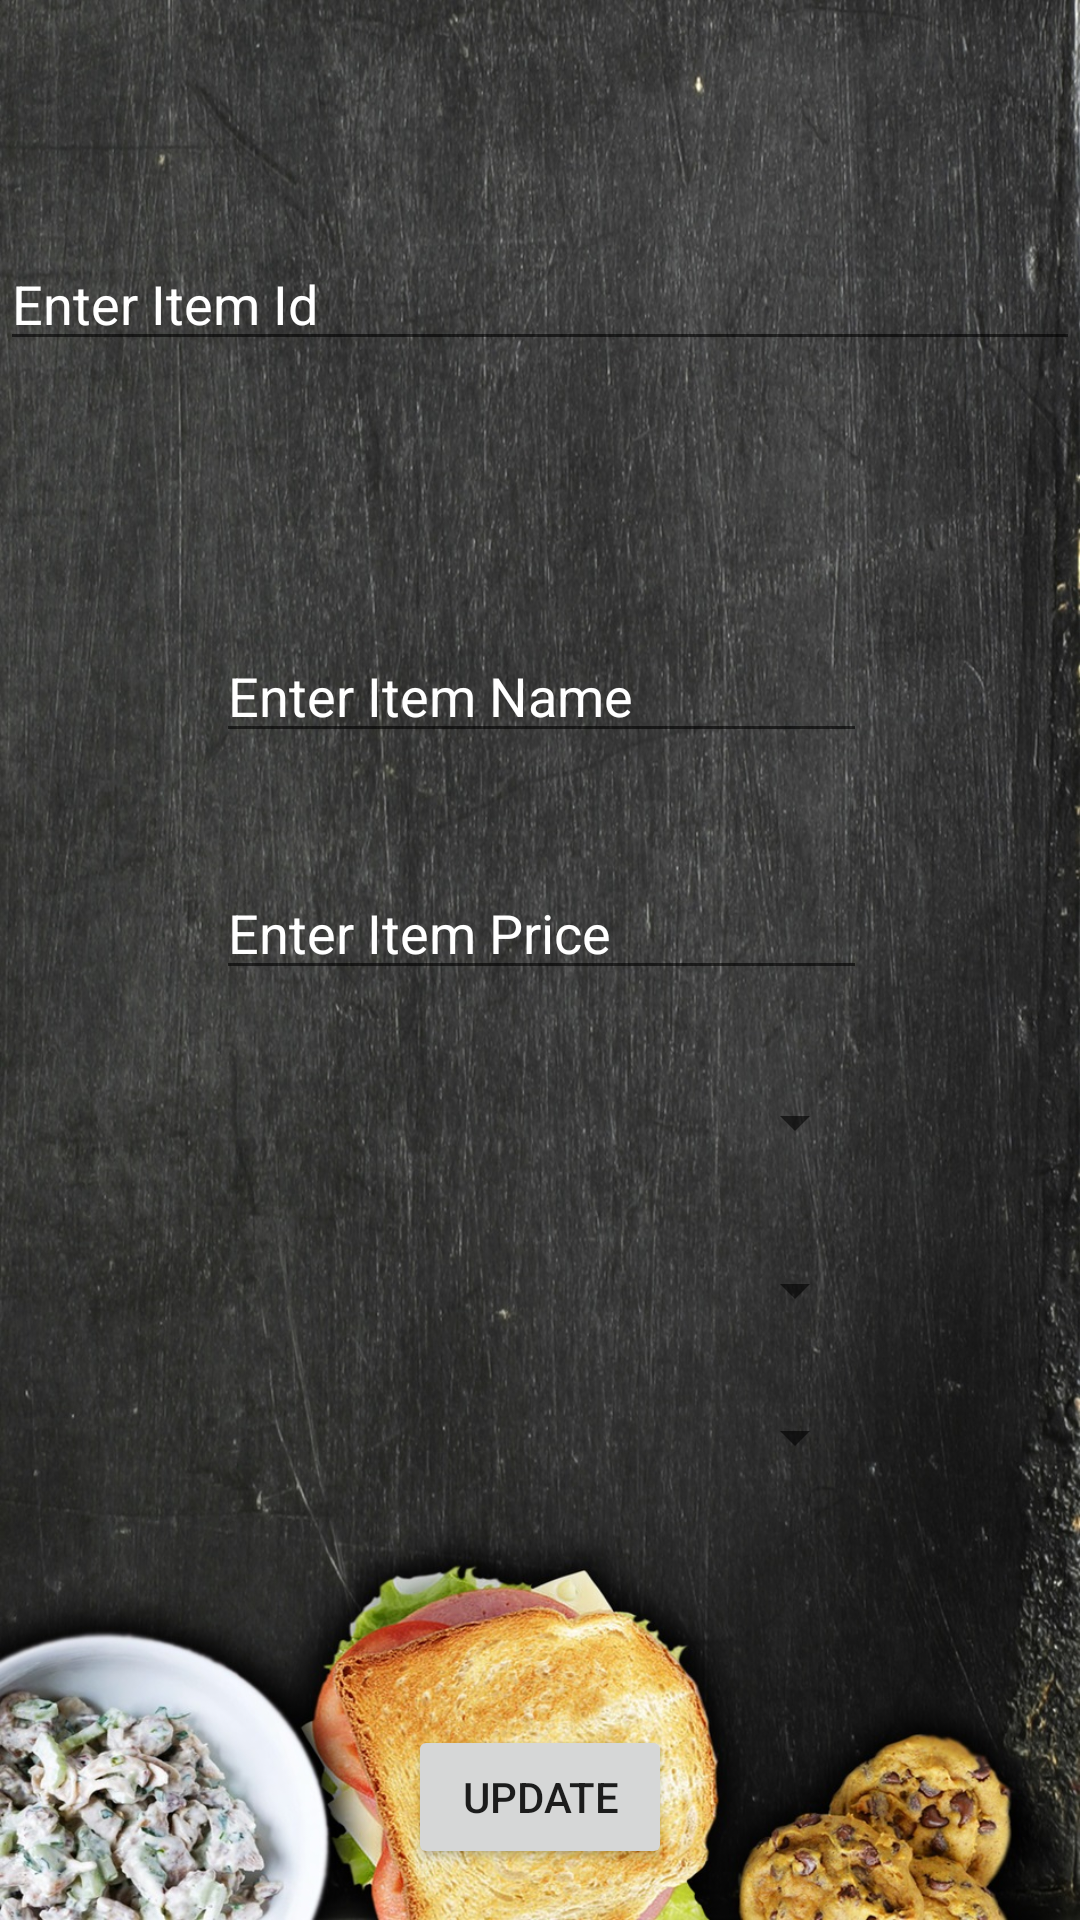

Reconstruct the res/layout file that produces this screen, plus the resources it refers to.
<!-- AndroidManifest.xml: application theme AppTheme -->
<!-- res/layout/activity_update_item.xml -->
<?xml version="1.0" encoding="utf-8"?>
<android.support.constraint.ConstraintLayout xmlns:android="http://schemas.android.com/apk/res/android"
    xmlns:app="http://schemas.android.com/apk/res-auto"
    xmlns:tools="http://schemas.android.com/tools"
    android:layout_width="match_parent"
    android:layout_height="match_parent"
    android:background="@mipmap/menubg"

    tools:context=".UpdateItem">

    <EditText
        android:id="@+id/search_id"
        android:layout_width="match_parent"
        android:layout_height="wrap_content"

        android:layout_marginBottom="60dp"
        android:layout_marginTop="50dp"
        android:hint="Enter Item Id"
        android:inputType="textPersonName"
        android:textColorHint="@android:color/background_light"
        app:layout_constraintBottom_toTopOf="@+id/item_name"
        app:layout_constraintEnd_toEndOf="parent"
        app:layout_constraintHorizontal_bias="0.501"
        app:layout_constraintStart_toStartOf="parent"
        app:layout_constraintTop_toTopOf="parent"
        app:layout_constraintVertical_bias="0.0" />

    <EditText
        android:id="@+id/item_name"
        android:layout_width="match_parent"
        android:layout_height="wrap_content"
        android:layout_marginBottom="360dp"
        android:layout_marginEnd="71dp"
        android:layout_marginStart="72dp"
        android:ems="10"
        android:hint="Enter Item Name"
        android:inputType="textPersonName"
        android:textColorHint="@android:color/background_light"
        android:visibility="visible"
        app:layout_constraintBottom_toBottomOf="parent"
        app:layout_constraintEnd_toEndOf="parent"
        app:layout_constraintHorizontal_bias="0.0"
        app:layout_constraintStart_toStartOf="parent"
        app:layout_constraintTop_toBottomOf="@+id/search_id" />

    <EditText
        android:id="@+id/item_price"
        android:layout_width="match_parent"
        android:layout_height="wrap_content"
        android:layout_marginBottom="297dp"
        android:layout_marginEnd="71dp"
        android:layout_marginStart="72dp"
        android:layout_marginTop="25dp"
        android:ems="10"
        android:hint="Enter Item Price"
        android:inputType="number"
        android:textColorHint="@android:color/background_light"
        android:visibility="visible"
        app:layout_constraintBottom_toBottomOf="parent"
        app:layout_constraintEnd_toEndOf="parent"
        app:layout_constraintStart_toStartOf="parent"
        app:layout_constraintTop_toBottomOf="@+id/item_name" />

    <Button
        android:id="@+id/update_btn"
        android:layout_width="wrap_content"
        android:layout_height="wrap_content"
        android:layout_marginBottom="17dp"
        android:layout_marginEnd="136dp"
        android:layout_marginStart="136dp"
        android:text="UPDATE"
        android:visibility="visible"
        app:layout_constraintBottom_toBottomOf="parent"
        app:layout_constraintEnd_toEndOf="parent"
        app:layout_constraintStart_toStartOf="parent" />

    <Spinner
        android:id="@+id/type"
        android:layout_width="0dp"
        android:layout_height="24dp"
        android:layout_marginBottom="182dp"
        android:layout_marginEnd="71dp"
        android:layout_marginStart="72dp"
        android:layout_marginTop="25dp"
        android:visibility="visible"
        app:layout_constraintBottom_toTopOf="@+id/update_btn"
        app:layout_constraintEnd_toEndOf="parent"
        app:layout_constraintStart_toStartOf="parent"
        app:layout_constraintTop_toBottomOf="@+id/item_price" />

    <Spinner
        android:id="@+id/category"
        android:layout_width="0dp"
        android:layout_height="wrap_content"
        android:layout_marginBottom="133dp"
        android:layout_marginEnd="71dp"
        android:layout_marginStart="72dp"
        android:visibility="visible"
        app:layout_constraintBottom_toTopOf="@+id/update_btn"
        app:layout_constraintEnd_toEndOf="parent"
        app:layout_constraintStart_toStartOf="parent" />

    <Spinner
        android:id="@+id/cuisine"
        android:layout_width="0dp"
        android:layout_height="wrap_content"
        android:layout_marginBottom="84dp"
        android:layout_marginEnd="71dp"
        android:layout_marginStart="72dp"
        android:visibility="visible"
        app:layout_constraintBottom_toTopOf="@+id/update_btn"
        app:layout_constraintEnd_toEndOf="parent"
        app:layout_constraintStart_toStartOf="parent" />

</android.support.constraint.ConstraintLayout>
<!-- resources referenced by this layout -->
<resources>
  <!-- mipmap menubg: jpg bitmap (mipmap-xxhdpi, 524065 bytes) -->
  <style name="AppTheme" parent="Theme.AppCompat.Light.DarkActionBar">
          
          <item name="colorPrimary">@color/colorPrimary</item>
          <item name="colorPrimaryDark">@color/colorPrimaryDark</item>
          <item name="colorAccent">@color/colorAccent</item>
      </style>
  <!-- not gathered from this repository: default colours our renderer supplied (Android Studio template values) -->
  <color name="colorPrimary">#FF6200EE</color>
  <color name="colorPrimaryDark">#FF3700B3</color>
  <color name="colorAccent">#FF03DAC5</color>
</resources>
